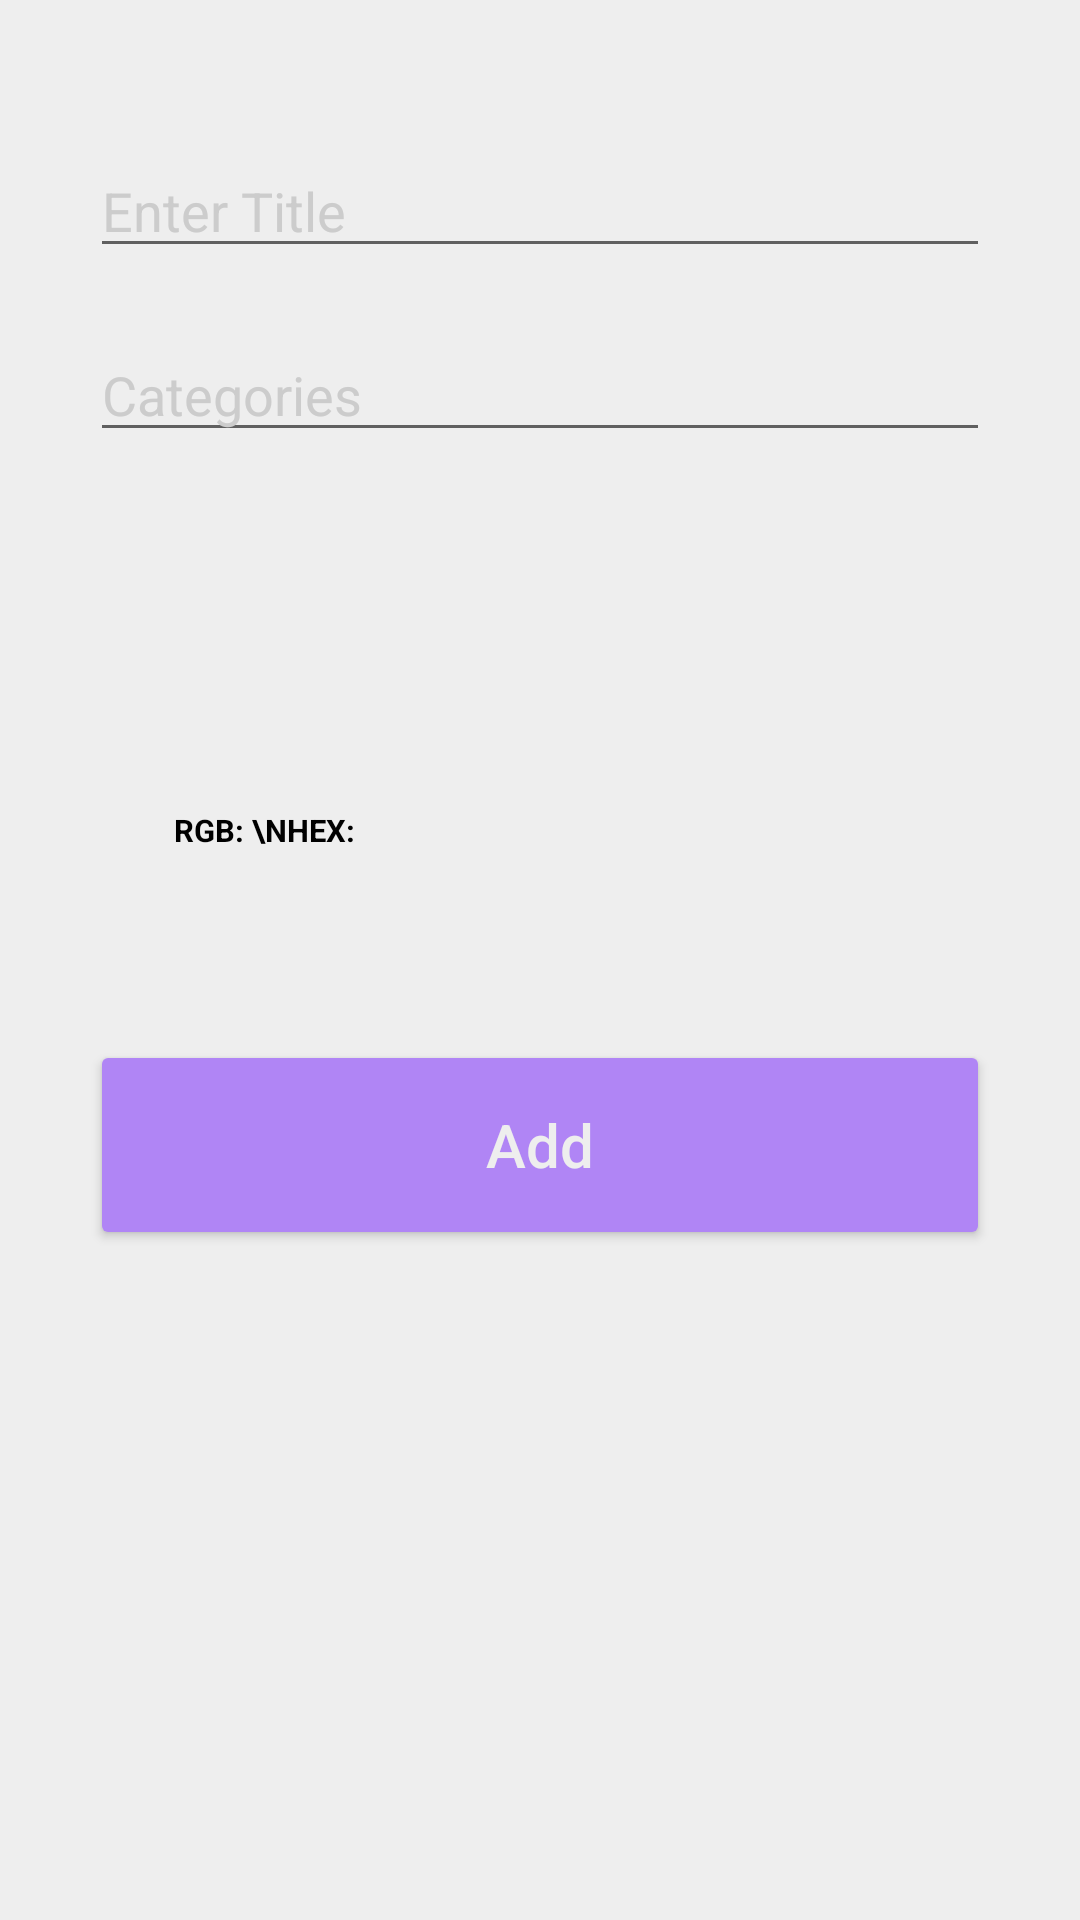

Here is an Android app screen rendered from its layout file. Give the layout XML and the strings, colors and styles it references.
<!-- AndroidManifest.xml: application theme AppTheme -->
<!-- res/layout/activity_add.xml -->
<?xml version="1.0" encoding="utf-8"?>
<androidx.constraintlayout.widget.ConstraintLayout xmlns:android="http://schemas.android.com/apk/res/android"
    xmlns:app="http://schemas.android.com/apk/res-auto"
    xmlns:tools="http://schemas.android.com/tools"
    android:layout_width="match_parent"
    android:layout_height="match_parent"
    android:paddingLeft="30dp"
    android:paddingRight="30dp"
    tools:context=".AddActivity"
    android:background="?attr/backgroundcolor">

    <EditText
        android:maxLength="26"
        android:textColorHint="?attr/hintColor"
        android:textColor="?attr/textColor"
        android:id="@+id/type_input"
        android:layout_width="match_parent"
        android:layout_height="wrap_content"
        android:layout_marginTop="20dp"
        android:ems="10"
        android:hint="Categories"
        android:inputType="textPersonName"
        app:layout_constraintEnd_toEndOf="parent"
        app:layout_constraintStart_toStartOf="parent"
        app:layout_constraintTop_toBottomOf="@+id/title_input" />

    <EditText
        android:maxLength="26"
        android:textColorHint="?attr/hintColor"
        android:textColor="?attr/textColor"
        android:id="@+id/title_input"
        android:layout_width="match_parent"
        android:layout_height="wrap_content"
        android:layout_marginTop="48dp"
        android:ems="10"
        android:hint="Enter Title"
        android:inputType="textPersonName"
        app:layout_constraintEnd_toEndOf="parent"
        app:layout_constraintStart_toStartOf="parent"
        app:layout_constraintTop_toTopOf="parent" />



    <Button
        android:backgroundTint="@color/colorAccent"
        android:id="@+id/add_button"
        android:layout_width="match_parent"
        android:layout_height="70dp"
        android:layout_marginTop="196dp"
        android:text="Add"
        android:textColor="#eeeeee"
        android:textAllCaps="false"
        android:textSize="20sp"
        app:layout_constraintEnd_toEndOf="parent"
        app:layout_constraintHorizontal_bias="0.266"
        app:layout_constraintStart_toStartOf="parent"
        app:layout_constraintTop_toBottomOf="@+id/type_input" />

    <ImageView
        android:id="@+id/imageView"
        android:layout_width="150dp"
        android:layout_height="150dp"
        android:layout_marginEnd="28dp"
        android:layout_marginRight="28dp"
        android:layout_marginBottom="24dp"
        android:src="@drawable/color"
        app:layout_constraintBottom_toTopOf="@+id/add_button"
        app:layout_constraintEnd_toEndOf="parent" />

    <TextView
        android:textColor="?attr/textColor"
        android:id="@+id/textView"
        android:layout_width="wrap_content"
        android:layout_height="33dp"
        android:layout_marginStart="28dp"
        android:layout_marginLeft="28dp"
        android:layout_marginBottom="44dp"
        android:text="RGB: \nHEX: "
        android:textAllCaps="true"
        android:textSize="5pt"
        android:textStyle="bold"
        app:layout_constraintBottom_toTopOf="@+id/add_button"
        app:layout_constraintStart_toStartOf="parent" />

    <ImageView
        android:id="@+id/colorView"
        android:layout_width="65dp"
        android:layout_height="64dp"
        android:layout_marginStart="28dp"
        android:layout_marginLeft="28dp"
        android:layout_marginBottom="24dp"
        app:layout_constraintBottom_toTopOf="@+id/textView"
        app:layout_constraintStart_toStartOf="parent" />


</androidx.constraintlayout.widget.ConstraintLayout>
<!-- resources referenced by this layout -->
<resources>
  <color name="colorAccent">#b085f5</color>
  <style name="AppTheme" parent="Theme.AppCompat.Light.DarkActionBar">
          
          <item name="colorPrimary">@color/colorPrimary</item>
          <item name="colorPrimaryDark">@color/colorPrimaryDark</item>
          <item name="colorAccent">@color/colorAccent</item>
          <item name="backgroundcolor">#eeeeee</item>
          <item name="textColor">@color/colorBlack</item>
          <item name="tintColor">@color/colorWhite</item>
          <item name="titleTextColor">@color/colorWhite</item>
          <item name="hintColor">#cccccc</item>
  
      </style>
  <color name="colorPrimary">#7e57c2</color>
  <color name="colorPrimaryDark">#4d2c91</color>
  <color name="colorBlack">#000000</color>
  <color name="colorWhite">#ffffff</color>
</resources>
